Run: headless pygame with SDL's dummy video driver; simulated clock (each Clock.tick advances the game by its frame time, no real sleeping); random seed 0; keys injected as events and as key.get_pressed() state; no mouse input; restart key R tapped at the start of phases 3 and 4.
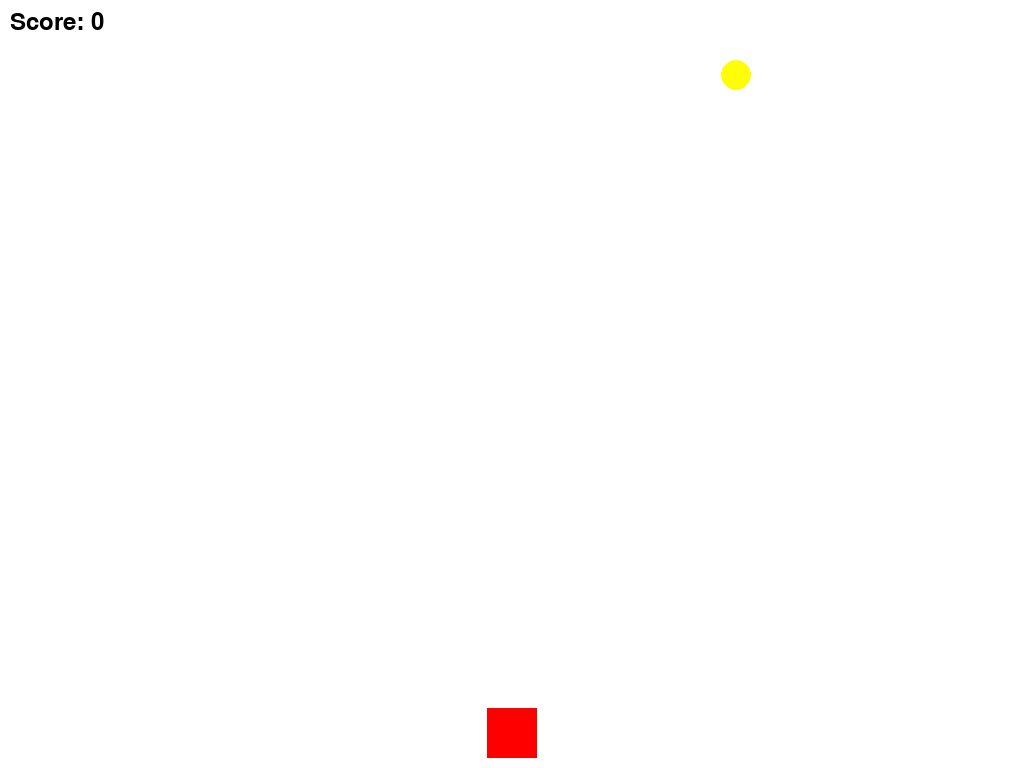
Frame 1 of 4 · flips 1–60 · no input
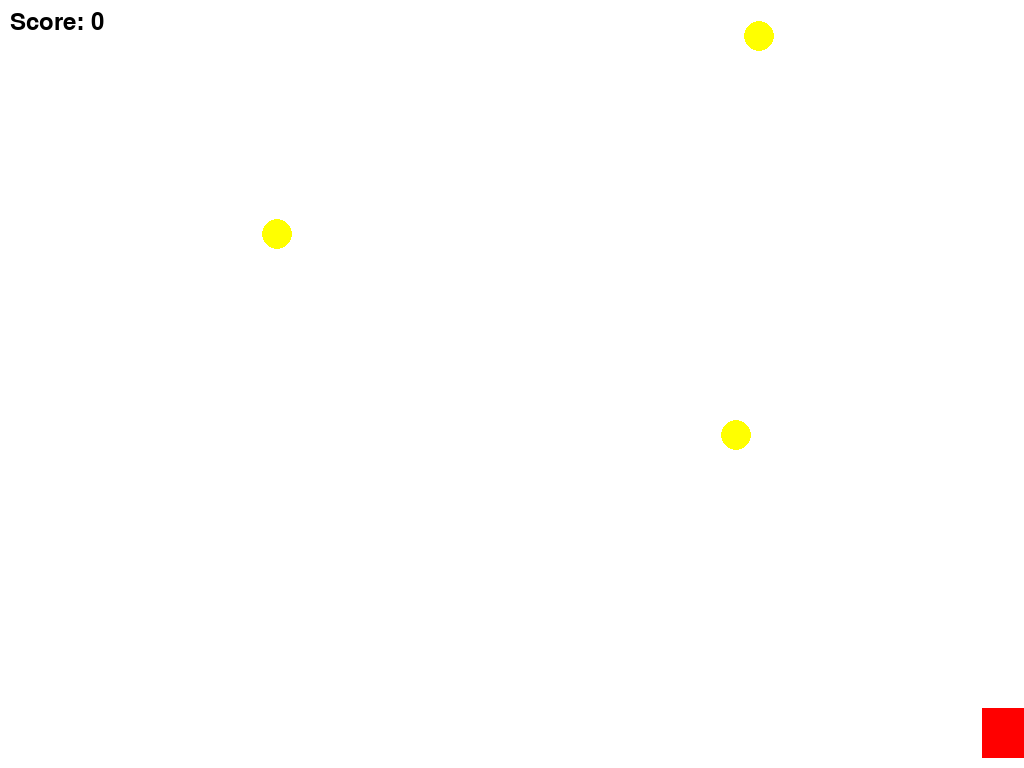
Frame 2 of 4 · flips 61–180 · tapped SPACE, RETURN · held RIGHT (→), D
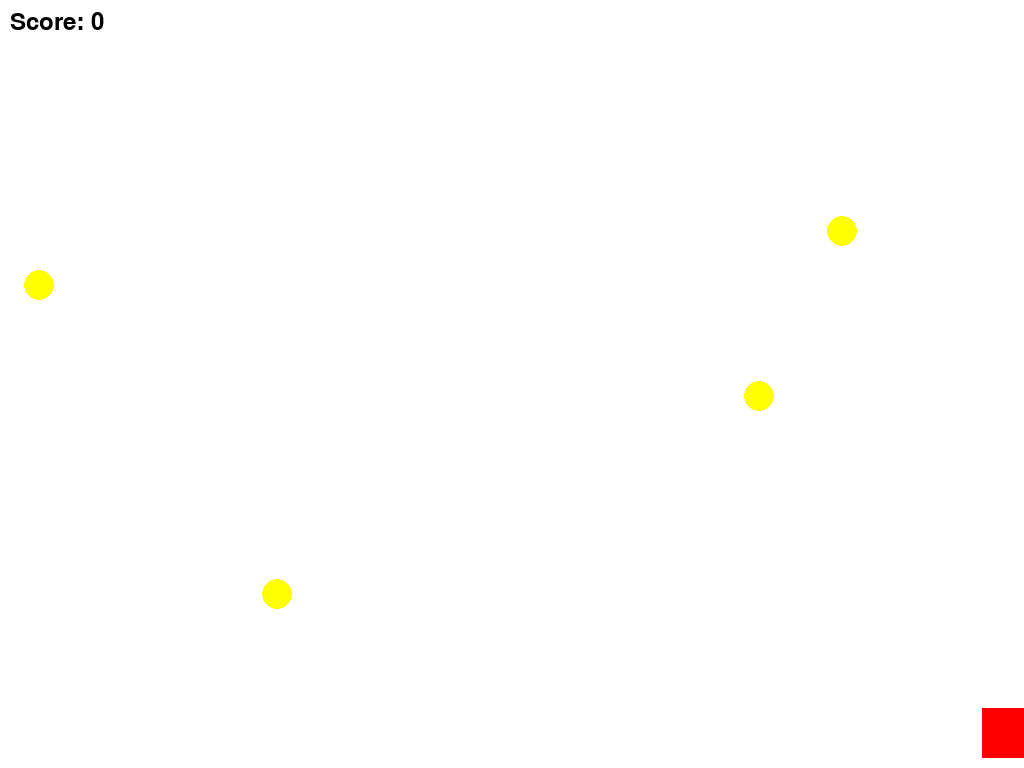
Frame 3 of 4 · flips 181–300 · tapped R · held DOWN (↓), S
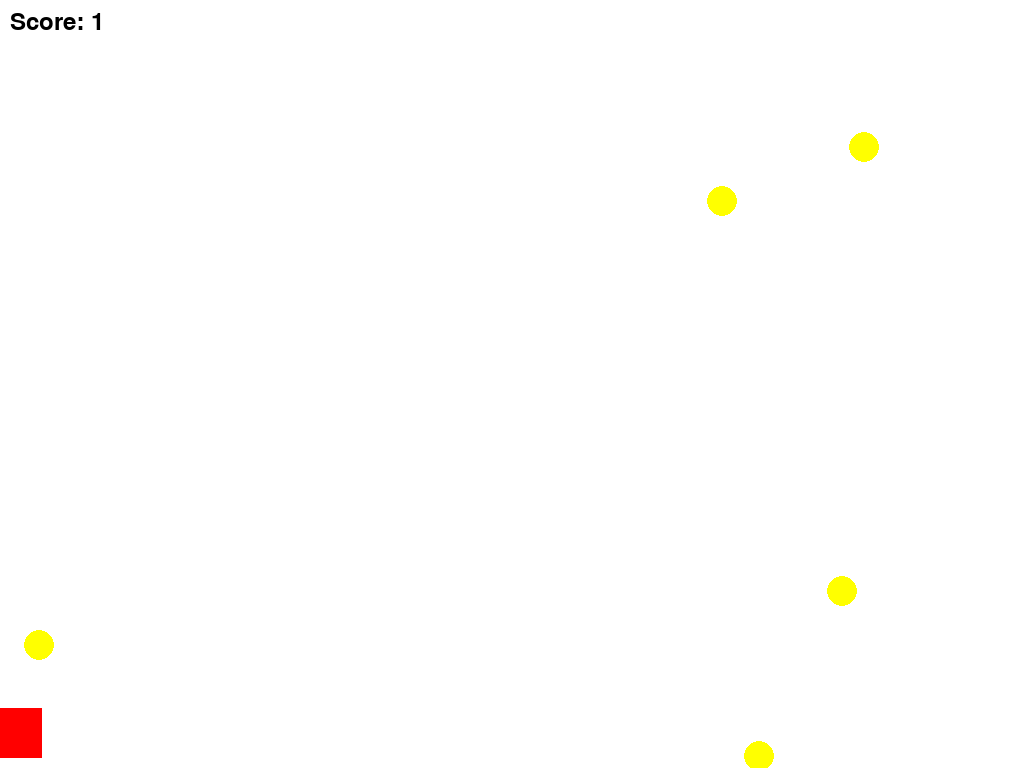
Frame 4 of 4 · flips 301–420 · tapped R · held LEFT (←), A, UP (↑), W

The pygame program that drew these frames:

import pygame
import random

# Khởi tạo Pygame
pygame.init()

# Kích thước cửa sổ
screen_width, screen_height = pygame.display.Info().current_w, pygame.display.Info().current_h
screen = pygame.display.set_mode((screen_width, screen_height), pygame.FULLSCREEN)
pygame.display.set_caption('Onigiri Game')

# Màu sắc
WHITE = (255, 255, 255)
BLACK = (0, 0, 0)
RED = (255, 0, 0)

# Cấu hình nhân vật
player_width = 50
player_height = 50
player_x = screen_width // 2 - player_width // 2
player_y = screen_height - player_height - 10
player_speed = 15

# Cấu hình onigiri
onigiri_width = 30
onigiri_height = 30
onigiri_speed = 3

# Tạo font chữ
font = pygame.font.SysFont('Arial', 36)

# Điểm số
score = 0
missed_onigiri = 0  # Số lượng cơm nắm bị rơi mà chưa thu thập
LIMIT = 10
# Thời gian trễ
clock = pygame.time.Clock()


# Hàm vẽ nhân vật
def draw_player(x, y):
    pygame.draw.rect(screen, RED, (x, y, player_width, player_height))


# Hàm vẽ onigiri
def draw_onigiri(x, y):
    pygame.draw.circle(screen, (255, 255, 0), (x, y), onigiri_width // 2)


# Hàm hiển thị điểm số
def display_score(score):
    score_text = font.render(f"Score: {score}", True, BLACK)
    screen.blit(score_text, (10, 10))


# Hàm hiển thị thông báo thua cuộc
def display_game_over():
    game_over_text = font.render("Game Over! Press R to Restart or Q to Quit", True, BLACK)
    screen.blit(game_over_text, (screen_width // 2 - 250, screen_height // 2))


# Chạy trò chơi
running = True
game_over = False
onigiris = []
while running:
    screen.fill(WHITE)

    # Kiểm tra sự kiện
    for event in pygame.event.get():
        if event.type == pygame.QUIT:
            running = False
        elif event.type == pygame.KEYDOWN:
            if event.key == pygame.K_q:
                running = False
            elif event.key == pygame.K_r and game_over:
                # Khởi tạo lại trò chơi khi nhấn R
                game_over = False
                score = 0
                missed_onigiri = 0
                player_x = screen_width // 2 - player_width // 2
                onigiris.clear()

    if game_over:
        display_game_over()
    else:
        # Lấy trạng thái phím
        keys = pygame.key.get_pressed()
        if keys[pygame.K_LEFT] and player_x > 0:
            player_x -= player_speed
        if keys[pygame.K_RIGHT] and player_x < screen_width - player_width:
            player_x += player_speed

        # Thêm onigiri mới
        if random.random() < 0.02:
            onigiri_x = random.randint(0, screen_width - onigiri_width)
            onigiri_y = 0
            onigiris.append([onigiri_x, onigiri_y])

        # Di chuyển các onigiri
        for onigiri in onigiris[:]:
            onigiri[1] += onigiri_speed
            if onigiri[1] > screen_height:
                missed_onigiri += 1
                onigiris.remove(onigiri)
                if missed_onigiri >= LIMIT:  # Nếu có 5 cơm nắm rơi xuống, thua cuộc
                    game_over = True
            elif (onigiri[0] + onigiri_width > player_x and onigiri[0] < player_x + player_width and
                  onigiri[1] + onigiri_height > player_y and onigiri[1] < player_y + player_height):
                score += 1
                onigiris.remove(onigiri)

        # Vẽ các đối tượng
        draw_player(player_x, player_y)
        for onigiri in onigiris:
            draw_onigiri(onigiri[0], onigiri[1])

        # Hiển thị điểm
        display_score(score)

    # Cập nhật màn hình
    pygame.display.update()

    # Điều chỉnh tốc độ khung hình
    clock.tick(60)

# Thoát Pygame
pygame.quit()
